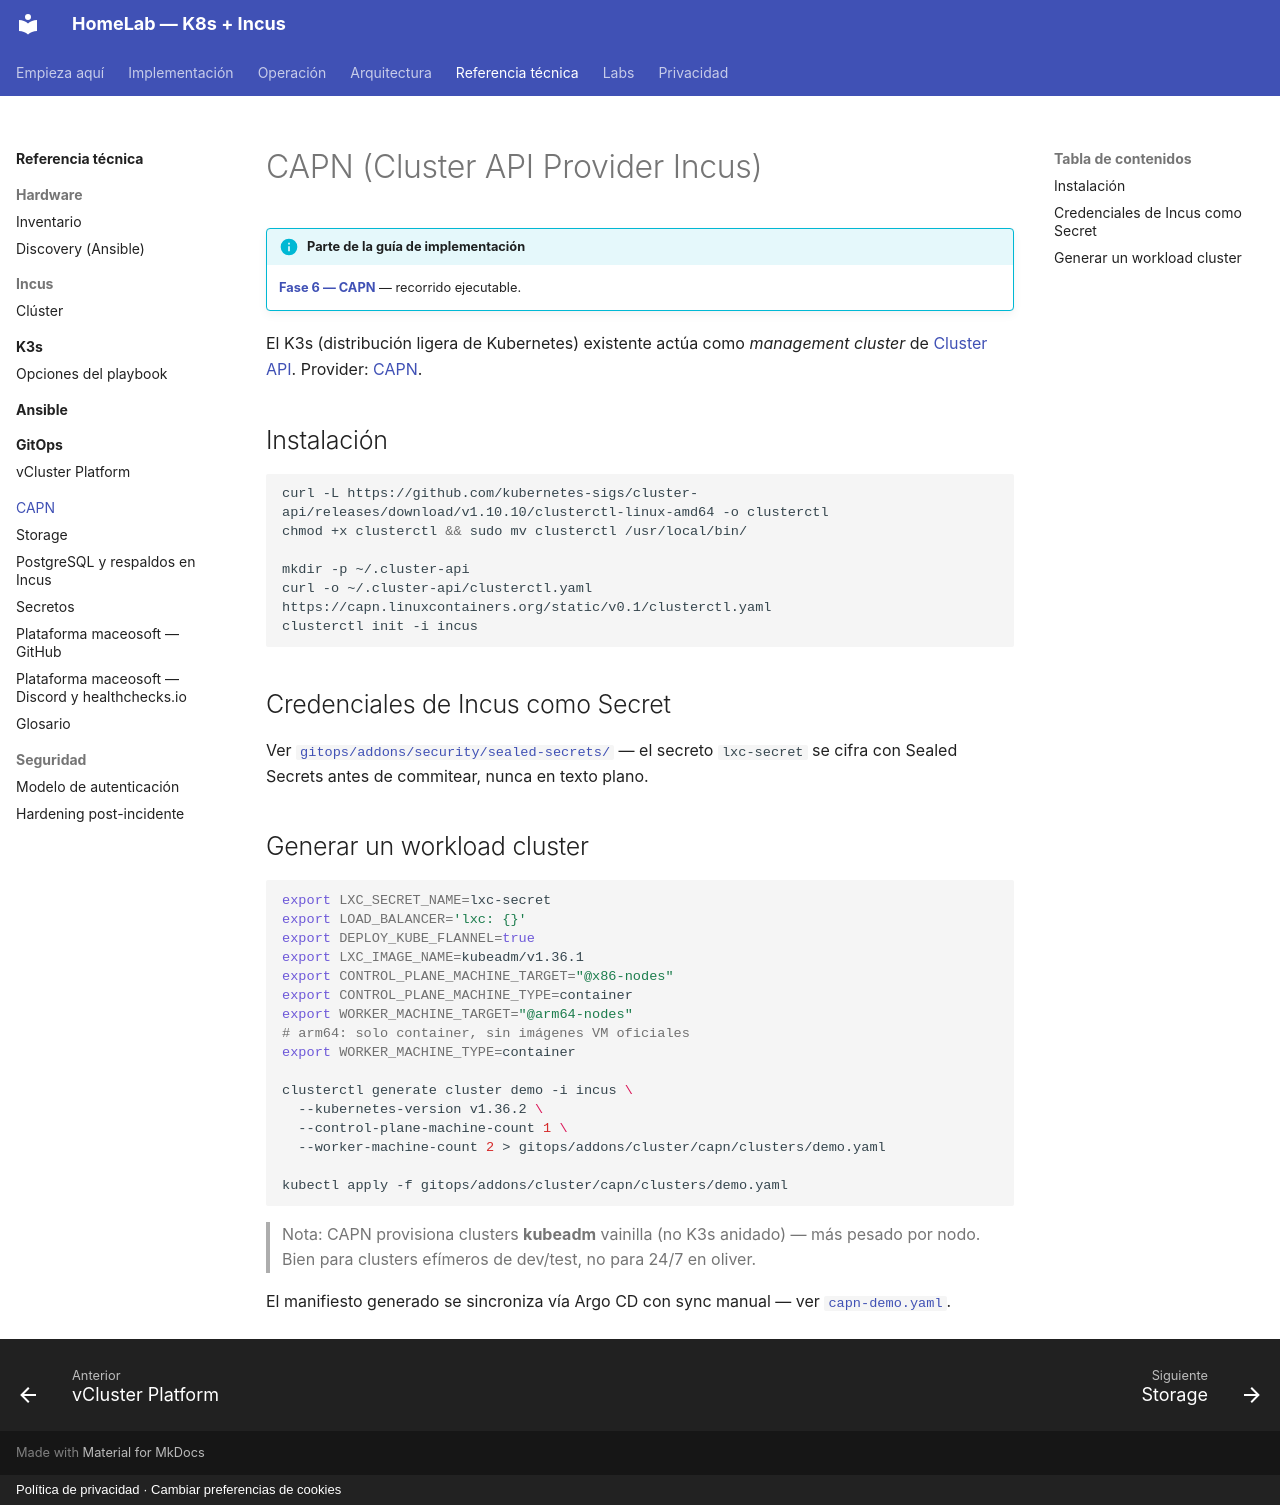

repository: maceosoft/homelab · page: capn/index.html · generator: mkdocs · copyright: Política de privacidad · Cambiar preferencias de cookies

# CAPN (Cluster API Provider Incus)

!!! info "Parte de la guía de implementación"
    **[Fase 6 — CAPN](../implementacion/fase-6-capn.md)** — recorrido ejecutable.

El K3s (distribución ligera de Kubernetes) existente actúa como *management cluster* de [Cluster API](https://cluster-api.sigs.k8s.io/).
Provider: [CAPN](https://capn.linuxcontainers.org/).

## Instalación

```bash
curl -L https://github.com/kubernetes-sigs/cluster-api/releases/download/v1.10.10/clusterctl-linux-amd64 -o clusterctl
chmod +x clusterctl && sudo mv clusterctl /usr/local/bin/

mkdir -p ~/.cluster-api
curl -o ~/.cluster-api/clusterctl.yaml https://capn.linuxcontainers.org/static/v0.1/clusterctl.yaml
clusterctl init -i incus
```

## Credenciales de Incus como Secret

Ver [`gitops/addons/security/sealed-secrets/`](https://github.com/maceosoft/gitops/tree/main/addons/security/sealed-secrets) — el secreto
`lxc-secret` se cifra con Sealed Secrets antes de commitear, nunca en texto plano.

## Generar un workload cluster

```bash
export LXC_SECRET_NAME=lxc-secret
export LOAD_BALANCER='lxc: {}'
export DEPLOY_KUBE_FLANNEL=true
export LXC_IMAGE_NAME=kubeadm/v1.36.1
export CONTROL_PLANE_MACHINE_TARGET="@x86-nodes"
export CONTROL_PLANE_MACHINE_TYPE=container
export WORKER_MACHINE_TARGET="@arm64-nodes"
# arm64: solo container, sin imágenes VM oficiales
export WORKER_MACHINE_TYPE=container

clusterctl generate cluster demo -i incus \
  --kubernetes-version v1.36.2 \
  --control-plane-machine-count 1 \
  --worker-machine-count 2 > gitops/addons/cluster/capn/clusters/demo.yaml

kubectl apply -f gitops/addons/cluster/capn/clusters/demo.yaml
```

> Nota: CAPN provisiona clusters **kubeadm** vainilla (no K3s anidado) — más
> pesado por nodo. Bien para clusters efímeros de dev/test, no para 24/7 en oliver.

El manifiesto generado se sincroniza vía Argo CD con sync manual — ver
[`capn-demo.yaml`](https://github.com/maceosoft/gitops/blob/main/bootstrap/components/apagadas/capn-demo.yaml).
